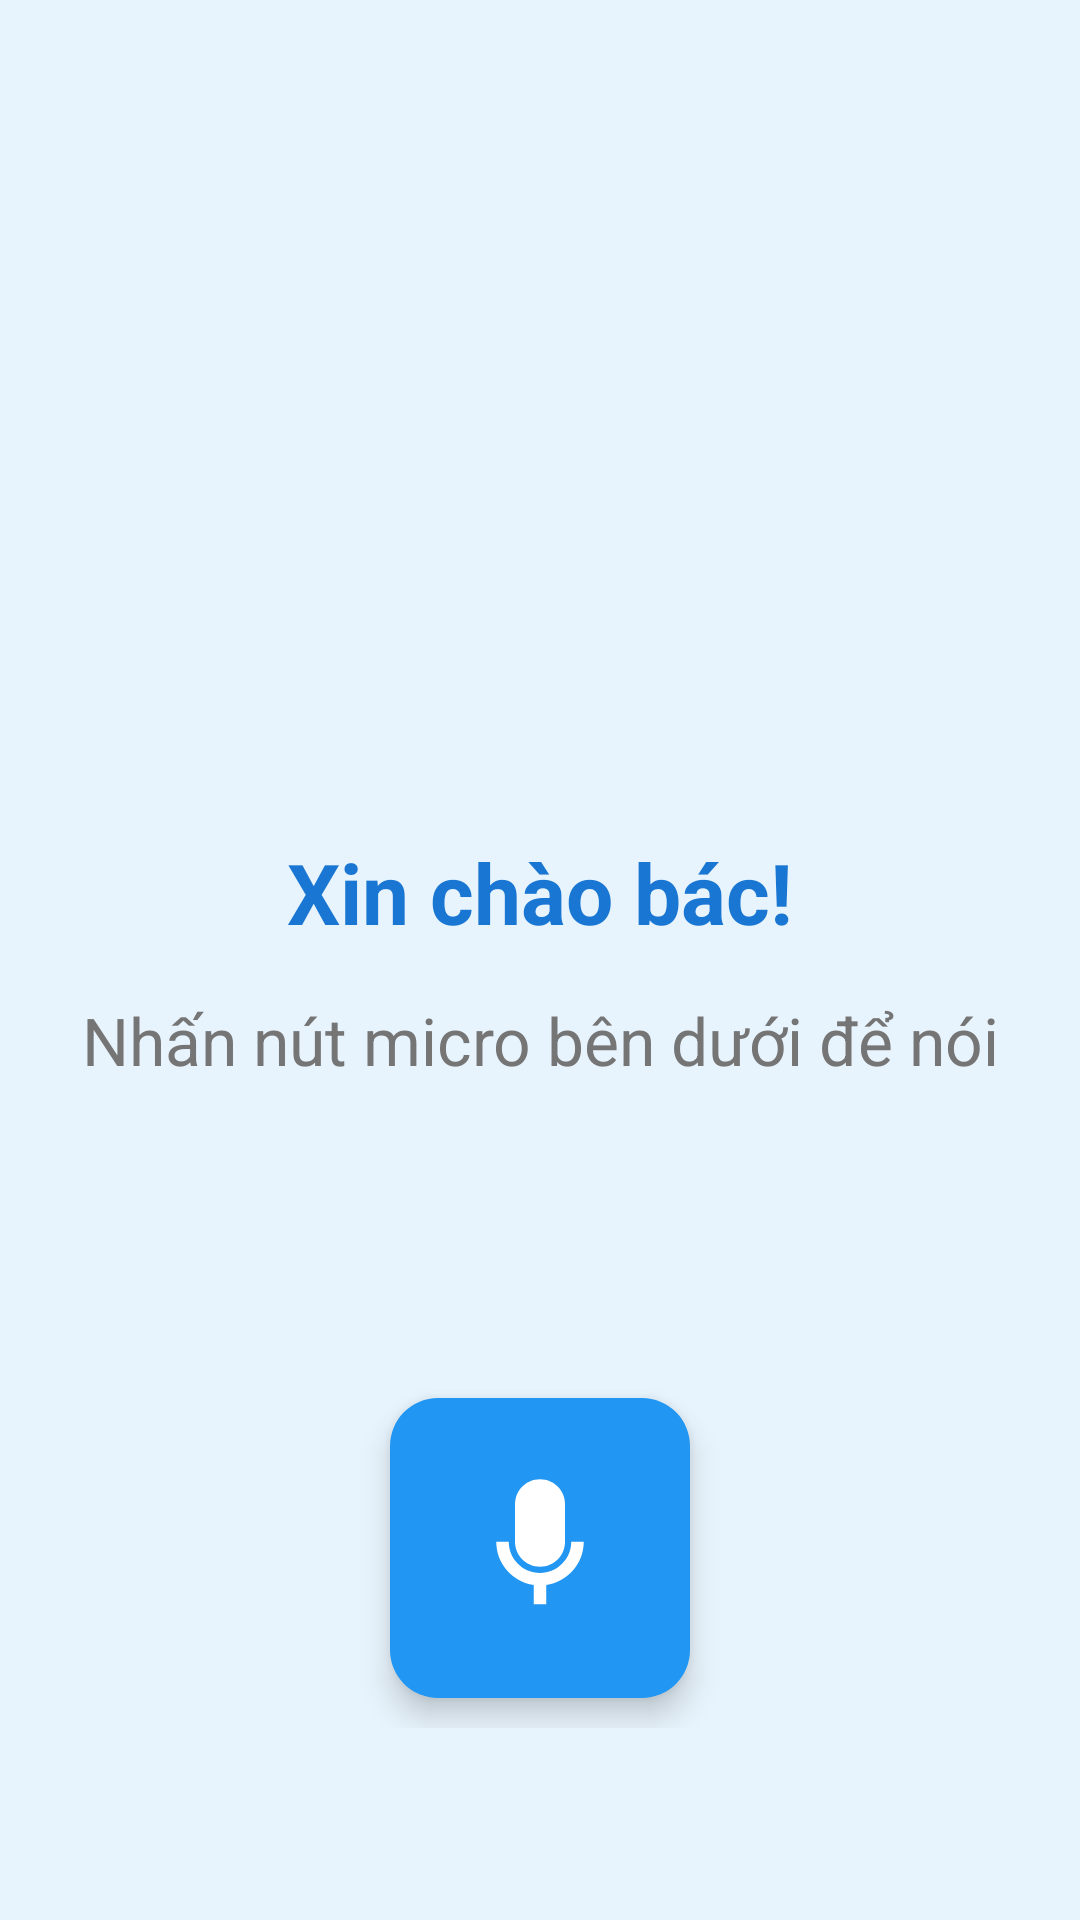

Write the Android layout XML for this screen, with the resource values it uses.
<!-- AndroidManifest.xml: application theme Theme.TroLyYTe -->
<!-- res/layout/fragment_home.xml -->
<?xml version="1.0" encoding="utf-8"?>
<RelativeLayout xmlns:android="http://schemas.android.com/apk/res/android"
    xmlns:app="http://schemas.android.com/apk/res-auto"
    android:layout_width="match_parent"
    android:layout_height="match_parent"
    android:background="@color/light_blue_background"
    android:padding="24dp">

    <LinearLayout
        android:layout_width="match_parent"
        android:layout_height="wrap_content"
        android:layout_centerInParent="true"
        android:orientation="vertical"
        android:gravity="center">

        <TextView
            android:id="@+id/greetingText"
            android:layout_width="wrap_content"
            android:layout_height="wrap_content"
            android:text="Xin chào bác!"
            android:textSize="28sp"
            android:textColor="@color/dark_blue"
            android:textStyle="bold"
            android:gravity="center"
            android:layout_marginBottom="16dp"/>

        <TextView
            android:id="@+id/instructionText"
            android:layout_width="wrap_content"
            android:layout_height="wrap_content"
            android:text="Nhấn nút micro bên dưới để nói"
            android:textSize="22sp"
            android:textColor="@color/dark_gray"
            android:gravity="center"/>
    </LinearLayout>

    <RelativeLayout
        android:layout_width="match_parent"
        android:layout_height="wrap_content"
        android:layout_alignParentBottom="true"
        android:layout_marginBottom="40dp"
        android:gravity="center">

        <View
            android:id="@+id/waveBackground"
            android:layout_width="120dp"
            android:layout_height="120dp"
            android:layout_centerInParent="true"
            android:background="@drawable/bg_circle_wave"
            android:visibility="invisible"/>

        <com.google.android.material.floatingactionbutton.FloatingActionButton
            android:id="@+id/micButton"
            android:layout_width="wrap_content"
            android:layout_height="wrap_content"
            android:layout_centerInParent="true"
            android:src="@drawable/ic_mic"
            android:contentDescription="Nút ghi âm"
            app:fabCustomSize="100dp"
            app:maxImageSize="50dp"
            app:backgroundTint="@color/primary_blue"
            app:tint="@android:color/white"
            app:shapeAppearanceOverlay="@style/ShapeAppearance.App.Circle" />

    </RelativeLayout>
</RelativeLayout>
<!-- resources referenced by this layout -->
<resources>
  <color name="dark_blue">#1976D2</color>
  <color name="dark_gray">#757575</color>
  <color name="light_blue_background">#E8F4FD</color>
  <color name="primary_blue">#2196F3</color>
  <!-- drawable bg_circle_wave (drawable) -->
  <?xml version="1.0" encoding="utf-8"?>
  <shape xmlns:android="http://schemas.android.com/apk/res/android"
      android:shape="oval">
      <solid android:color="#4D1976D2" />
  </shape>
  <!-- drawable ic_mic (drawable) -->
  <vector xmlns:android="http://schemas.android.com/apk/res/android"
      android:width="24dp"
      android:height="24dp"
      android:viewportWidth="24"
      android:viewportHeight="24">
      <path
          android:fillColor="@android:color/white"
          android:pathData="M12,15C14.21,15 16,13.21 16,11V5C16,2.79 14.21,1 12,1C9.79,1 8,2.79 8,5V11C8,13.21 9.79,15 12,15Z"/>
      <path
          android:fillColor="@android:color/white"
          android:pathData="M19,11C19,14.53 16.39,17.44 13,17.93V21H11V17.93C7.61,17.44 5,14.53 5,11H7C7,13.76 9.24,16 12,16C14.76,16 17,13.76 17,11H19Z"/>
  </vector>
  <style name="Theme.TroLyYTe" parent="Base.Theme.TroLyYTe" />
  <style name="Base.Theme.TroLyYTe" parent="Theme.Material3.DayNight.NoActionBar">
          
          
      </style>
</resources>
